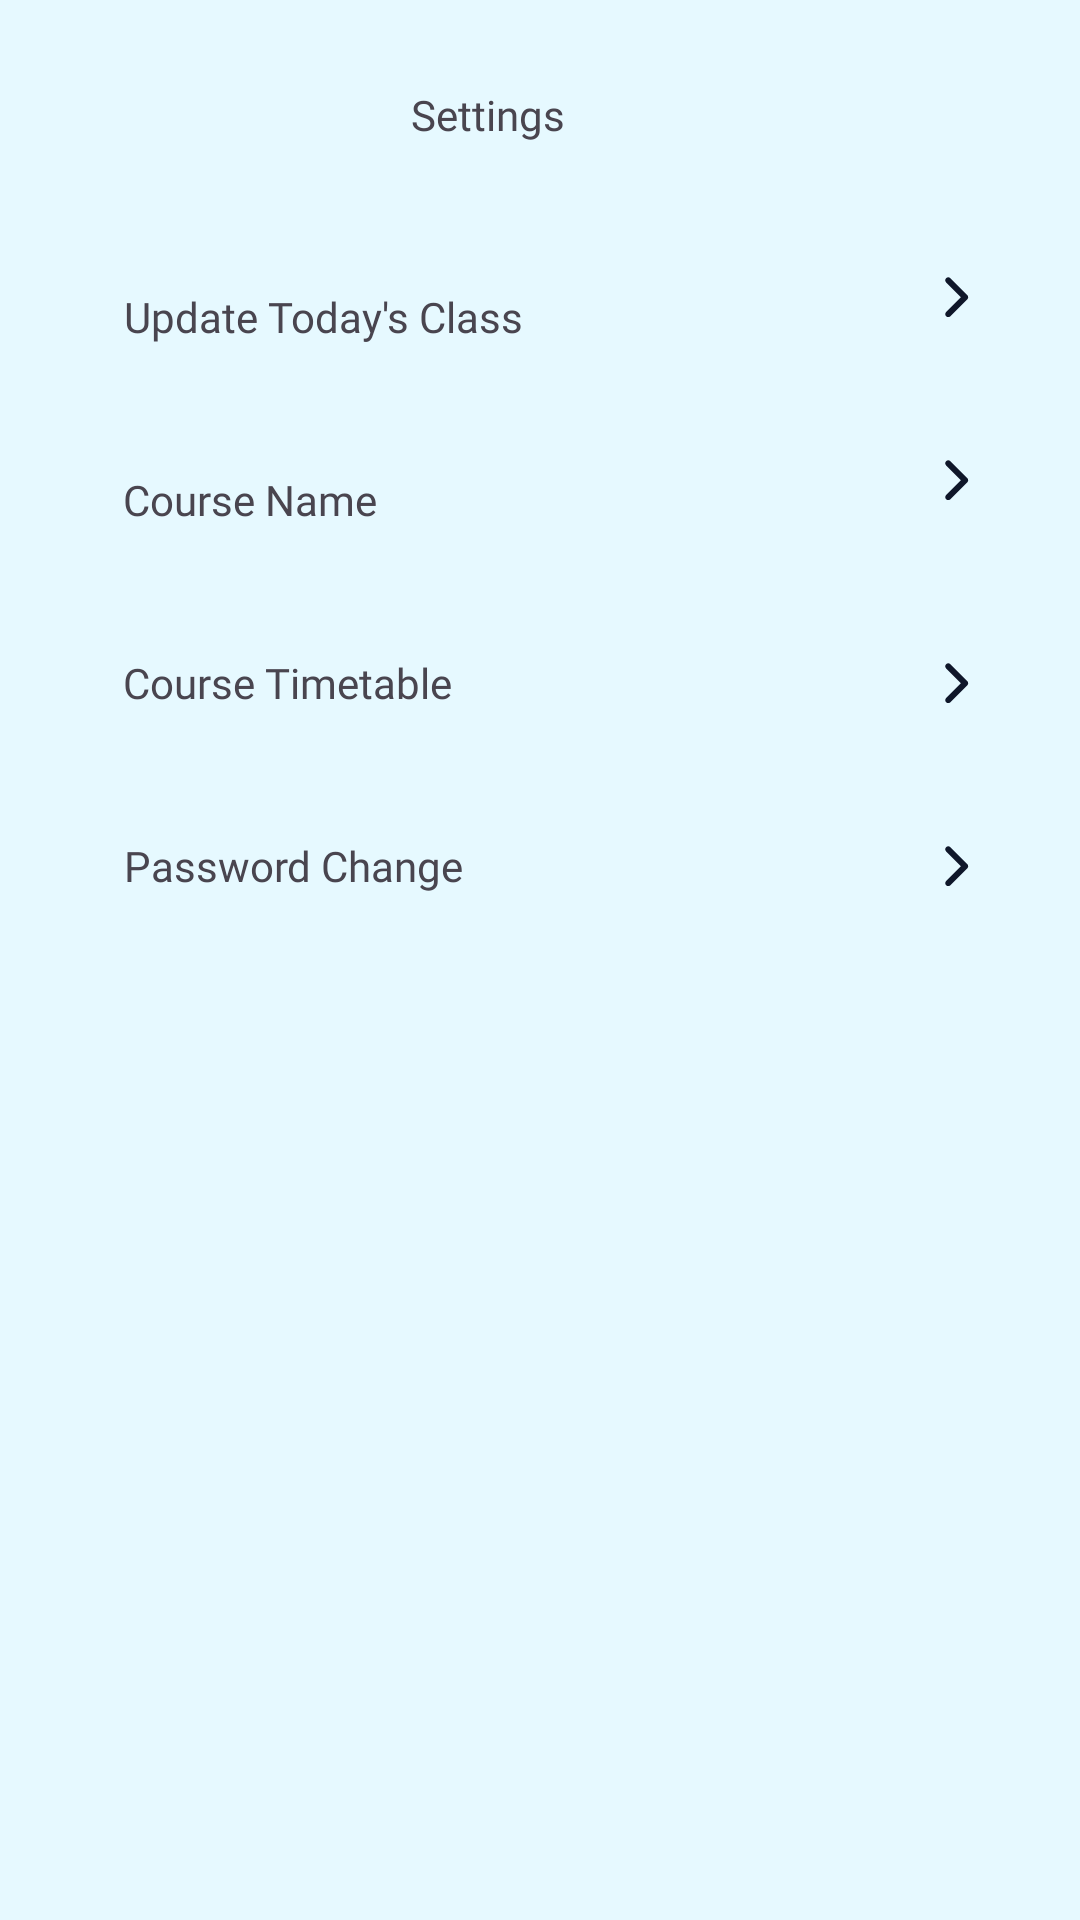

Produce the Android XML layout that renders to this screen, including the resource entries it uses.
<!-- AndroidManifest.xml: application theme Theme.NelsonFinalYearProject -->
<!-- res/layout/fragment_settings.xml -->
<?xml version="1.0" encoding="utf-8"?>
<androidx.constraintlayout.widget.ConstraintLayout xmlns:android="http://schemas.android.com/apk/res/android"
    xmlns:app="http://schemas.android.com/apk/res-auto"
    xmlns:tools="http://schemas.android.com/tools"
    android:layout_width="match_parent"
    android:layout_height="match_parent"
    android:background="#E6F9FF">

    <ImageView
        android:id="@+id/btn_back"
        style="@style/ClickableView"
        android:layout_width="wrap_content"
        android:layout_height="wrap_content"
        android:layout_marginStart="25dp"
        android:layout_marginTop="22dp"
        android:padding="16dp"
        android:src="@drawable/ic_chevron_left"
        app:layout_constraintStart_toStartOf="parent"
        app:layout_constraintTop_toTopOf="parent"
        tools:ignore="ContentDescription" />

    <TextView
        android:id="@+id/tv_title"
        android:layout_width="wrap_content"
        android:layout_height="wrap_content"
        android:fontFamily="@font/poppins_bold"
        android:layout_marginStart="80dp"
        android:text="Settings"
        android:textSize="14sp"
        app:layout_constraintBottom_toBottomOf="@+id/btn_back"
        app:layout_constraintStart_toEndOf="@+id/btn_back"
        app:layout_constraintTop_toTopOf="@+id/btn_back"
        tools:ignore="HardcodedText"
        tools:layout_editor_absoluteX="136dp" />

    <TextView
        android:id="@+id/tv_update_class"
        android:layout_width="wrap_content"
        android:layout_height="wrap_content"
        android:fontFamily="@font/poppins_bold"
        android:gravity="center"
        android:text="Update Today's Class"
        android:layout_marginStart="41dp"
        android:layout_marginTop="42dp"
        android:textSize="14sp"
        app:layout_constraintStart_toStartOf="parent"
        app:layout_constraintTop_toBottomOf="@+id/btn_back" />

    <ImageView
        android:id="@+id/btn_update_today_class"
        style="@style/ClickableView"
        android:layout_width="wrap_content"
        android:layout_height="wrap_content"
        android:padding="4dp"
        android:layout_marginEnd="25dp"
        android:src="@drawable/ic_chevron_right"
        app:layout_constraintBottom_toBottomOf="@+id/tv_update_class"
        app:layout_constraintEnd_toEndOf="parent"
        tools:ignore="ContentDescription" />

    <TextView
        android:id="@+id/tv_course_name"
        android:layout_width="wrap_content"
        android:layout_height="wrap_content"
        android:fontFamily="@font/poppins_bold"
        android:gravity="center"
        android:text="Course Name"
        android:layout_marginStart="41dp"
        android:layout_marginTop="42dp"
        android:textSize="14sp"
        app:layout_constraintStart_toStartOf="parent"
        app:layout_constraintTop_toBottomOf="@+id/tv_update_class"
        tools:ignore="HardcodedText" />

    <ImageView
        android:id="@+id/btn_next_course_name"
        style="@style/ClickableView"
        android:layout_width="wrap_content"
        android:layout_height="wrap_content"
        android:padding="4dp"
        android:layout_marginEnd="25dp"
        android:src="@drawable/ic_chevron_right"
        app:layout_constraintBottom_toBottomOf="@+id/tv_course_name"
        app:layout_constraintEnd_toEndOf="parent"
        tools:ignore="ContentDescription" />

    <TextView
        android:id="@+id/tv_course_timetable"
        android:layout_width="wrap_content"
        android:layout_height="wrap_content"
        android:fontFamily="@font/poppins_bold"
        android:gravity="center"
        android:text="Course Timetable"
        android:textSize="14sp"
        android:layout_marginStart="41dp"
        android:layout_marginTop="42dp"
        app:layout_constraintStart_toStartOf="parent"
        app:layout_constraintTop_toBottomOf="@+id/tv_course_name"
        tools:ignore="HardcodedText" />

    <ImageView
        android:id="@+id/btn_next_course_timetable"
        style="@style/ClickableView"
        android:layout_width="wrap_content"
        android:layout_height="wrap_content"
        android:padding="4dp"
        android:src="@drawable/ic_chevron_right"
        android:layout_marginEnd="25dp"
        app:layout_constraintBottom_toBottomOf="@+id/tv_course_timetable"
        app:layout_constraintEnd_toEndOf="parent"
        app:layout_constraintTop_toTopOf="@+id/tv_course_timetable"
        tools:ignore="ContentDescription" />

    <TextView
        android:id="@+id/tv_password_change"
        android:layout_width="wrap_content"
        android:layout_height="wrap_content"
        android:fontFamily="@font/poppins_bold"
        android:gravity="center"
        android:text="Password Change"
        android:textSize="14sp"
        android:layout_marginStart="41dp"
        android:layout_marginTop="42dp"
        app:layout_constraintStart_toStartOf="parent"
        app:layout_constraintTop_toBottomOf="@+id/tv_course_timetable"
        tools:ignore="HardcodedText" />

    <ImageView
        android:id="@+id/btn_next_password_change"
        style="@style/ClickableView"
        android:layout_width="wrap_content"
        android:layout_height="wrap_content"
        android:padding="4dp"
        android:src="@drawable/ic_chevron_right"
        android:layout_marginEnd="25dp"
        app:layout_constraintBottom_toBottomOf="@+id/tv_password_change"
        app:layout_constraintEnd_toEndOf="parent"
        app:layout_constraintTop_toTopOf="@+id/tv_password_change"
        tools:ignore="ContentDescription" />


</androidx.constraintlayout.widget.ConstraintLayout>
<!-- resources referenced by this layout -->
<resources>
  <!-- drawable ic_chevron_right (drawable) -->
  <vector xmlns:android="http://schemas.android.com/apk/res/android"
      android:width="24dp"
      android:height="24dp"
      android:viewportWidth="24"
      android:viewportHeight="24">
    <path
        android:pathData="M13.314,12.071L8.364,7.121C8.182,6.932 8.081,6.68 8.083,6.418C8.086,6.155 8.191,5.905 8.376,5.719C8.562,5.534 8.812,5.429 9.075,5.426C9.337,5.424 9.589,5.525 9.778,5.707L15.435,11.364C15.622,11.552 15.728,11.806 15.728,12.071C15.728,12.336 15.622,12.59 15.435,12.778L9.778,18.435C9.589,18.617 9.337,18.718 9.075,18.716C8.812,18.713 8.562,18.608 8.376,18.423C8.191,18.237 8.086,17.987 8.083,17.724C8.081,17.462 8.182,17.21 8.364,17.021L13.314,12.071Z"
        android:fillColor="#0F172A"/>
  </vector>
  <style name="ClickableView">
          <item name="android:clickable">true</item>
          <item name="android:focusable">true</item>
          <item name="android:background">?attr/actionBarItemBackground</item>
      </style>
  <style name="Theme.NelsonFinalYearProject" parent="Base.Theme.NelsonFinalYearProject" />
  <style name="Base.Theme.NelsonFinalYearProject" parent="Theme.Material3.Light.NoActionBar">
          
          
          <item name="android:windowBackground">#E6F9FF</item>
      </style>
</resources>
